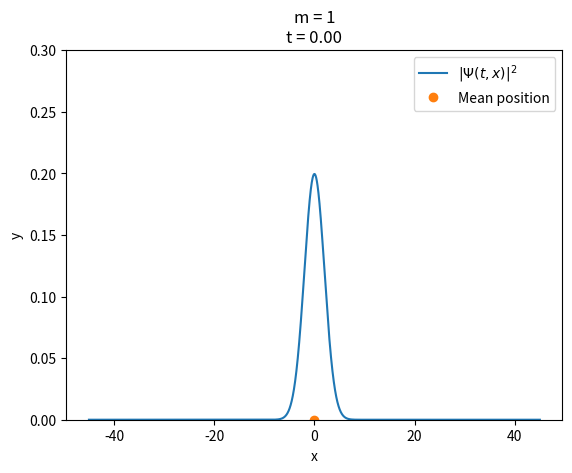
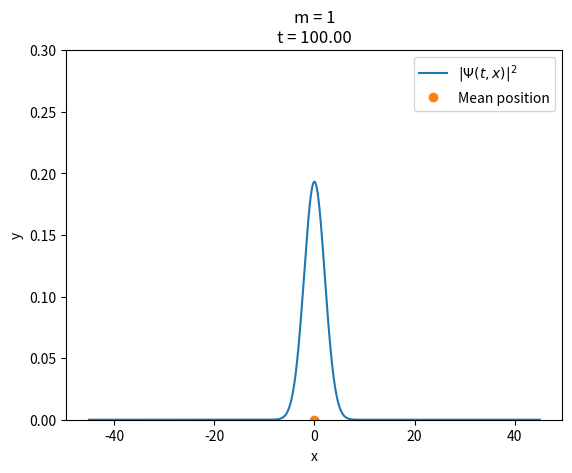
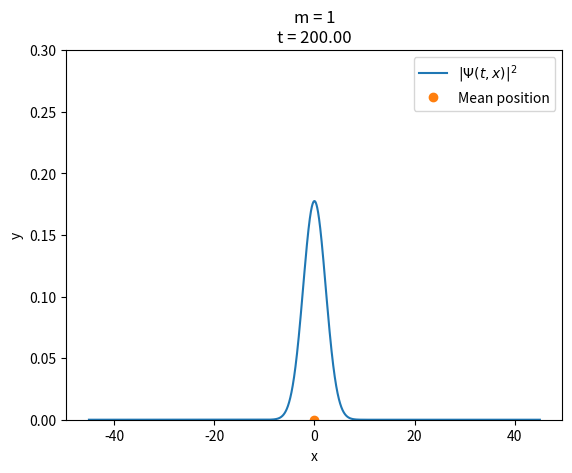
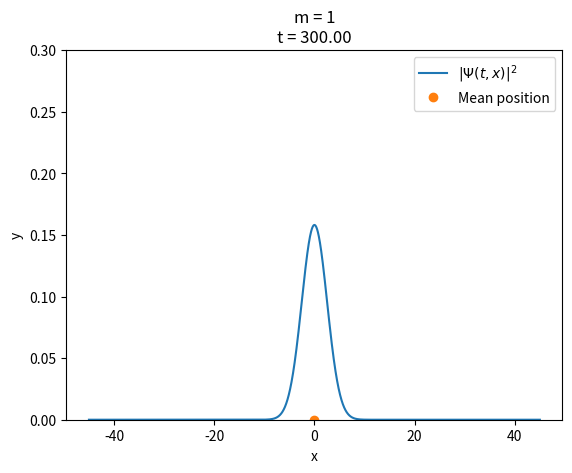
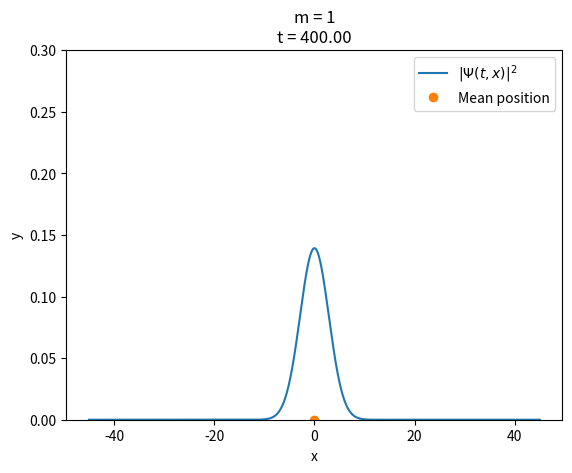
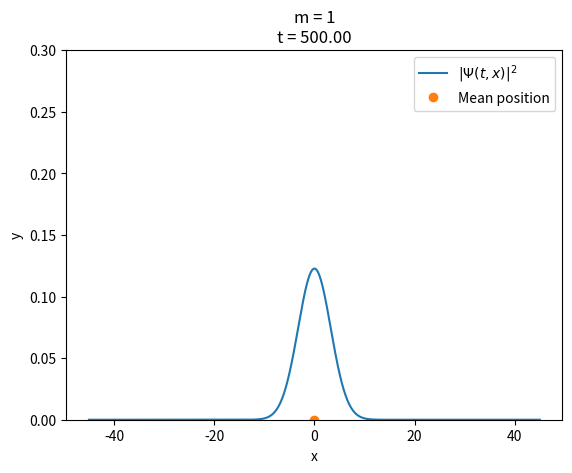
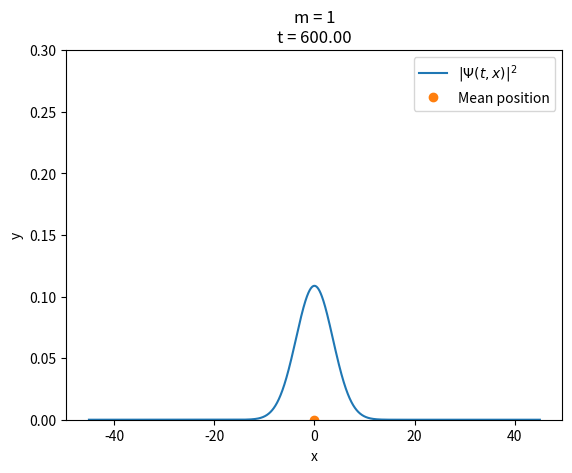
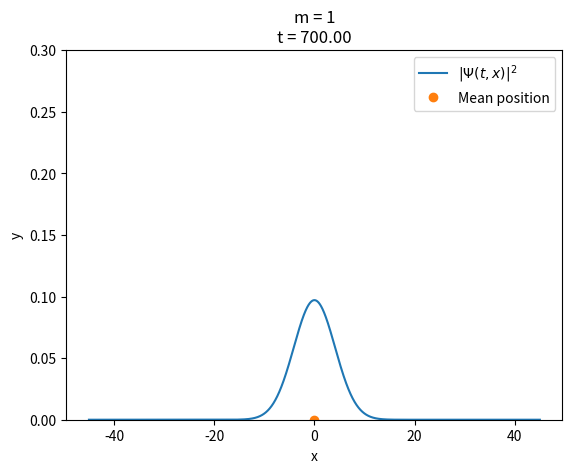
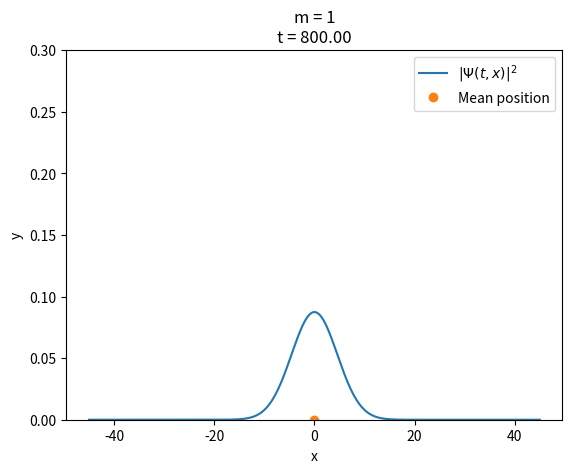
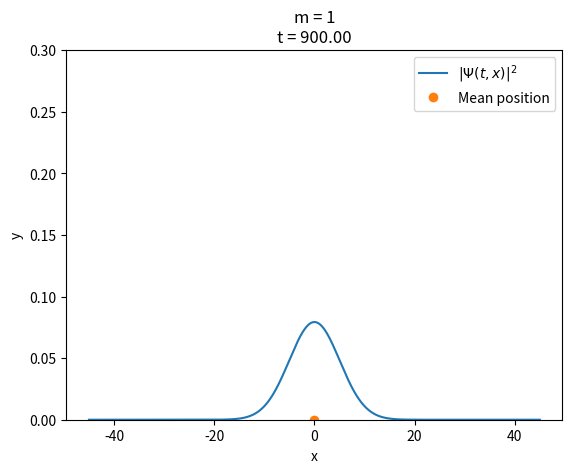
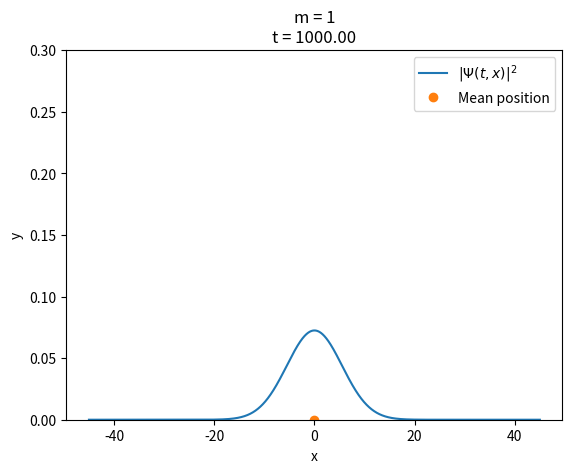
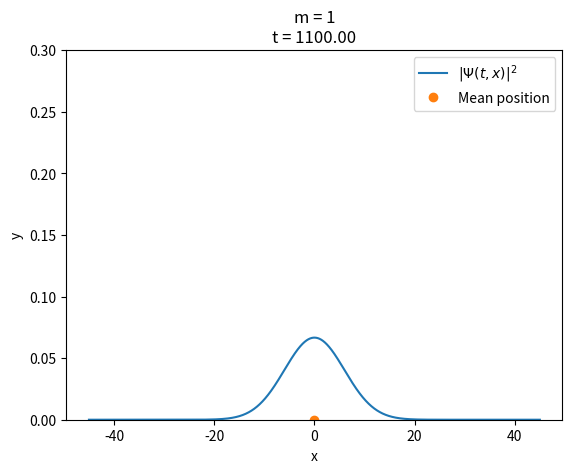
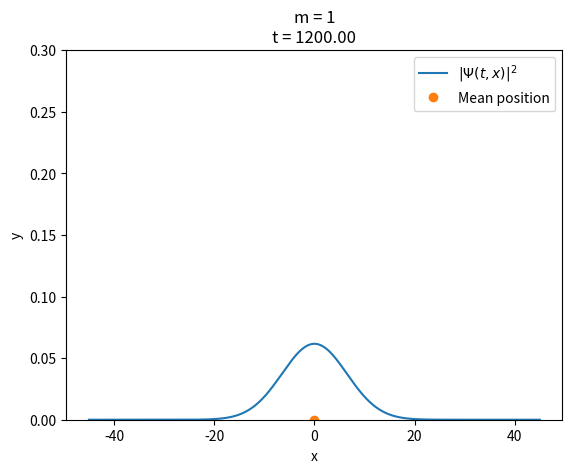
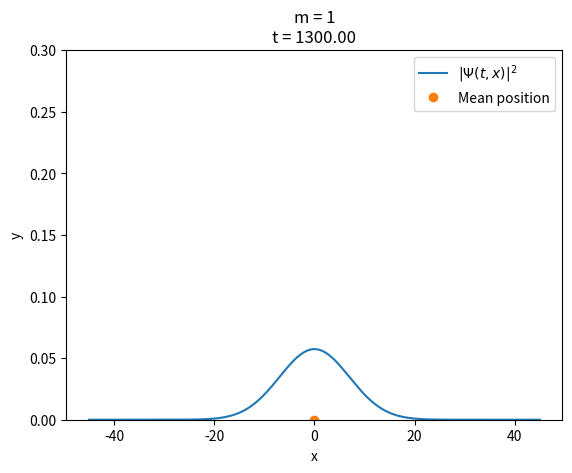
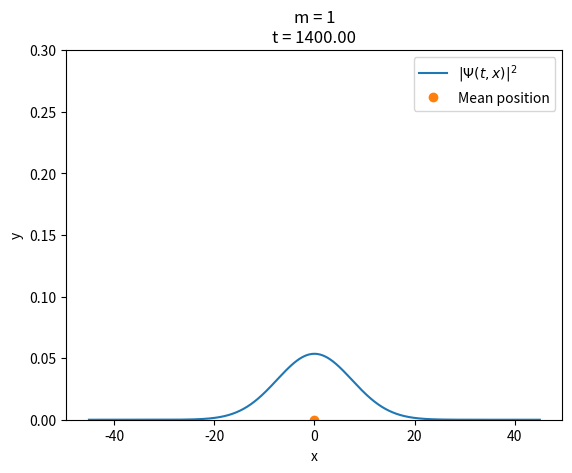
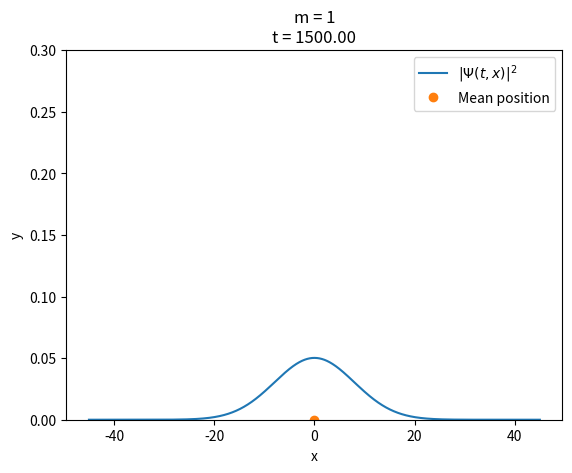

Python code for these plots, in order:
#!/usr/bin/env python3
# -*- coding: utf-8 -*-
"""
Created on Mon Sep 12 17:39:17 2022

@author: Brice
"""

## Importations ###############################################################

import numpy as np
from scipy.fft import fftshift, ifftshift, fft, ifft
import matplotlib.pyplot as plt

## Some parameters of the problem #############################################

X = np.arange(-45, 45, 0.01)                        # Space domain
a = 2                                               # Try with 1
m = 1                                               # Try with 5
Phi = (1/(2*np.pi)**0.25/a**0.5)*np.exp(-X*X/4/a/a) # φ such that ∫|φ|^2 = 1
b = -1                                              # Try with -1
Phib = np.exp(1j*b*X)*Phi
Phibb = np.cos(b*X)*Phi
dx = X[1]-X[0]                                      # Space step

## Fonction for the solution ##################################################

def myfft(X):
    return fftshift(fft(X))                         # Shifted fft

def myifft(X):
    return ifft(ifftshift(X))                       # Shifted ifft

def Psi(t):
    return myifft(np.exp(-1j*X*X*t/2/m)*myfft(Phi))

# The resolution does not work without the shift !

## Computation of the solution ################################################

T = np.arange(0, 3000, 100)

for i,t in enumerate(T):
    Sol  = Psi(t)
    Absv = Sol.real**2+Sol.imag**2                  # Absolute value ^2 of sol
    print(sum(Absv*dx))                             # Control of the integral
    mean = sum(X*Absv*dx)                           # Mean position
    plt.plot(X, Absv, label = r"$|\Psi(t,x)|^2$")   # Plot of the solution
    plt.plot(mean, 0, "o", label = "Mean position") # Plot of mean position
    plt.xlabel("x")
    plt.ylabel("y")
    plt.ylim([0, 0.3])
    plt.title("m = {0:.0f}\nt = {1:.2f}".format(m, t))
    plt.legend()
    plt.savefig("pic_"+str(i)+".pdf")               # To save the figure
    plt.clf()                                       # Clear current fig

# To get a movie:
# First, run this file !
# Then, do this in a linux terminal:
# $ ls pic_* | sort -n -t _ -k 2 > tmp.txt
# $ convert -delay 10 -loop 0 -density 300 $(cat tmp.txt) film.mp4
# $ rm pic_* tmp.txt
